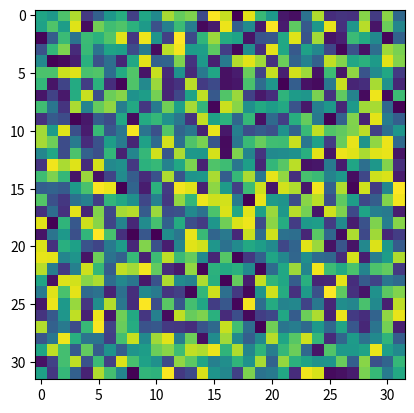

The script that saved this image:
# -*- coding:utf-8 -*-
# random-tiling.py: Random matrix shown as a grayscale image
#
# Description:
# Display a random matrix as a grayscale image.
#
# Author: id774 (More info: https://id774.net)
# Source Code: https://github.com/id774/sandbox
# License: The GPL version 3, or LGPL version 3 (Dual License).
# Contact: idnanashi@gmail.com
#
# Usage:
#     python3 random-tiling.py
#
# Requirements:
# - Python 3
# - NumPy and Matplotlib
#

import matplotlib.mlab as mlab
import matplotlib.pyplot as plt
import numpy as np

img = np.random.rand(32, 32)
plt.imshow(img)

plt.show()
plt.savefig("image.png")

plt.gray()

plt.show()
plt.savefig("image2.png")

plt.hot()

plt.show()
plt.savefig("image3.png")
